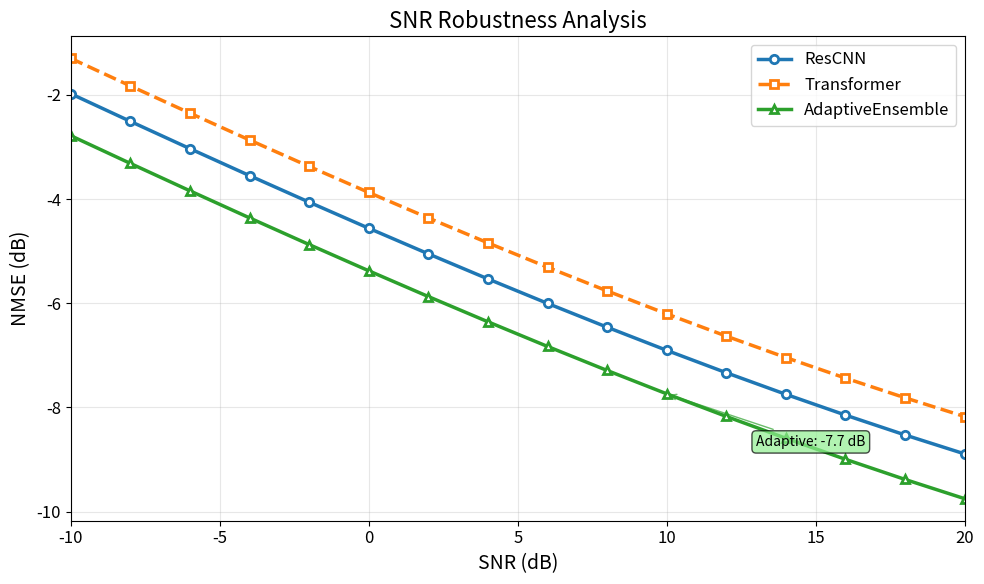

Reproduce this figure in Python.
"""
Robustness Analysis Visualization Module
Plotting functions for SNR robustness and scalability experiments
"""

import matplotlib.pyplot as plt
import numpy as np
from typing import Dict, Optional, Tuple
import os

# Set plotting style
plt.rcParams['font.size'] = 12
plt.rcParams['axes.labelsize'] = 14
plt.rcParams['axes.titlesize'] = 16
plt.rcParams['legend.fontsize'] = 12
plt.rcParams['figure.titlesize'] = 18

def plot_snr_robustness(snr_range: np.ndarray,
                       nmse_results: Dict[str, np.ndarray],
                       save_path: Optional[str] = None,
                       figsize: Tuple[int, int] = (10, 6)) -> None:
    """Plot SNR robustness curve"""
    plt.figure(figsize=figsize)
    
    # Convert NMSE to dB
    colors = {'ResCNN': '#1f77b4', 'Transformer': '#ff7f0e', 'AdaptiveEnsemble': '#2ca02c'}
    markers = {'ResCNN': 'o', 'Transformer': 's', 'AdaptiveEnsemble': '^'}
    linestyles = {'ResCNN': '-', 'Transformer': '--', 'AdaptiveEnsemble': '-'}
    
    for model_name, nmse_values in nmse_results.items():
        if model_name in ['ResCNN', 'Transformer', 'AdaptiveEnsemble']:
            nmse_db = 10 * np.log10(nmse_values + 1e-12)
            plt.plot(snr_range, nmse_db, 
                    color=colors.get(model_name, 'black'),
                    marker=markers.get(model_name, 'o'),
                    linestyle=linestyles.get(model_name, '-'),
                    linewidth=2.5,
                    markersize=6,
                    markerfacecolor='white',
                    markeredgewidth=2,
                    label=model_name)
    
    plt.xlabel('SNR (dB)')
    plt.ylabel('NMSE (dB)')
    plt.title('SNR Robustness Analysis')
    plt.grid(True, alpha=0.3)
    plt.legend(loc='upper right')
    
    # Add performance annotation for key SNR point
    if 'AdaptiveEnsemble' in nmse_results:
        key_snr = 10  # 10 dB SNR
        if key_snr in snr_range:
            idx = np.where(snr_range == key_snr)[0][0]
            ensemble_nmse_db = 10 * np.log10(nmse_results['AdaptiveEnsemble'][idx] + 1e-12)
            plt.annotate(f'Adaptive: {ensemble_nmse_db:.1f} dB',
                        xy=(key_snr, ensemble_nmse_db),
                        xytext=(key_snr + 3, ensemble_nmse_db - 1),
                        arrowprops=dict(arrowstyle='->', color='#2ca02c', alpha=0.7),
                        fontsize=10,
                        bbox=dict(boxstyle="round,pad=0.3", facecolor="lightgreen", alpha=0.7))
    
    plt.xlim(snr_range[0], snr_range[-1])
    plt.tight_layout()
    
    if save_path:
        plt.savefig(save_path, dpi=300, bbox_inches='tight')
        print(f"SNR robustness plot saved: {save_path}")
    
    plt.show()

def plot_antenna_spacing_analysis(spacing_factors: np.ndarray,
                                 nmse_results: Dict[float, Dict[str, float]],
                                 save_path: Optional[str] = None,
                                 figsize: Tuple[int, int] = (10, 6)) -> None:
    """Plot antenna spacing analysis curve"""
    plt.figure(figsize=figsize)
    
    # Organize results by model
    model_results = {}
    for spacing in spacing_factors:
        for model_name, nmse in nmse_results[spacing].items():
            if model_name in ['ResCNN', 'Transformer', 'AdaptiveEnsemble']:
                if model_name not in model_results:
                    model_results[model_name] = []
                model_results[model_name].append(nmse)
    
    colors = {'ResCNN': '#1f77b4', 'Transformer': '#ff7f0e', 'AdaptiveEnsemble': '#2ca02c'}
    markers = {'ResCNN': 'o', 'Transformer': 's', 'AdaptiveEnsemble': '^'}
    linestyles = {'ResCNN': '-', 'Transformer': '--', 'AdaptiveEnsemble': '-'}
    
    for model_name, nmse_values in model_results.items():
        nmse_db = 10 * np.log10(np.array(nmse_values) + 1e-12)
        plt.plot(spacing_factors, nmse_db,
                color=colors.get(model_name, 'black'),
                marker=markers.get(model_name, 'o'),
                linestyle=linestyles.get(model_name, '-'),
                linewidth=2.5,
                markersize=6,
                markerfacecolor='white',
                markeredgewidth=2,
                label=model_name)
    
    plt.xlabel('Antenna Spacing (λ/2)')
    plt.ylabel('NMSE (dB)')
    plt.title('Antenna Spacing Scalability Analysis')
    plt.grid(True, alpha=0.3)
    plt.legend(loc='upper right')
    
    # Add annotation for the trained configuration
    trained_spacing = 0.5  # λ/2
    if trained_spacing in spacing_factors:
        plt.axvline(x=trained_spacing, color='red', linestyle=':', alpha=0.5, linewidth=2)
        plt.text(trained_spacing + 0.01, plt.ylim()[1] - 0.5, 'Training Configuration',
                rotation=90, fontsize=10, color='red', alpha=0.7)
    
    plt.xlim(spacing_factors[0], spacing_factors[-1])
    plt.tight_layout()
    
    if save_path:
        plt.savefig(save_path, dpi=300, bbox_inches='tight')
        print(f"Antenna spacing analysis plot saved: {save_path}")
    
    plt.show()

def plot_spatial_error_distribution(per_antenna_nmse: Dict[str, np.ndarray],
                                   save_path: Optional[str] = None,
                                   figsize: Tuple[int, int] = (12, 6)) -> None:
    """Plot per-antenna spatial error distribution"""
    plt.figure(figsize=figsize)
    
    antenna_indices = np.arange(1, 49)  # 48 predicted antennas
    colors = {'ResCNN': '#1f77b4', 'Transformer': '#ff7f0e', 'AdaptiveEnsemble': '#2ca02c'}
    
    for model_name, nmse_values in per_antenna_nmse.items():
        if model_name in ['ResCNN', 'Transformer', 'AdaptiveEnsemble']:
            nmse_db = 10 * np.log10(nmse_values + 1e-12)
            plt.plot(antenna_indices, nmse_db,
                    color=colors.get(model_name, 'black'),
                    linewidth=2,
                    alpha=0.8,
                    label=model_name)
    
    plt.xlabel('Antenna Index')
    plt.ylabel('NMSE (dB)')
    plt.title('Spatial Error Distribution')
    plt.grid(True, alpha=0.3)
    plt.legend(loc='upper right')
    
    # Add average performance lines
    for model_name, nmse_values in per_antenna_nmse.items():
        if model_name in ['ResCNN', 'Transformer', 'AdaptiveEnsemble']:
            avg_nmse_db = 10 * np.log10(np.mean(nmse_values) + 1e-12)
            plt.axhline(y=avg_nmse_db, color=colors.get(model_name, 'black'),
                       linestyle='--', alpha=0.5, linewidth=1)
    
    plt.xlim(1, 48)
    plt.tight_layout()
    
    if save_path:
        plt.savefig(save_path, dpi=300, bbox_inches='tight')
        print(f"Spatial error distribution plot saved: {save_path}")
    
    plt.show()

def plot_spatial_error_heatmap(per_antenna_nmse: Dict[str, np.ndarray],
                              save_path: Optional[str] = None,
                              figsize: Tuple[int, int] = (15, 4)) -> None:
    """Plot spatial error as heatmap (8x6 antenna grid for 48 antennas)"""
    model_names = [name for name in per_antenna_nmse.keys() if name in ['ResCNN', 'Transformer', 'AdaptiveEnsemble']]
    n_models = len(model_names)
    fig, axes = plt.subplots(1, n_models, figsize=figsize)
    
    if n_models == 1:
        axes = [axes]
    
    # Reshape 48 antennas to 8x6 grid
    for i, model_name in enumerate(model_names):
        nmse_values = per_antenna_nmse[model_name]
        nmse_db = 10 * np.log10(nmse_values + 1e-12)
        
        # Reshape to grid (8x6 = 48)
        nmse_grid = nmse_db.reshape(8, 6)
        
        im = axes[i].imshow(nmse_grid, cmap='viridis', aspect='auto')
        axes[i].set_title(f'{model_name}')
        axes[i].set_xlabel('Antenna Column')
        axes[i].set_ylabel('Antenna Row')
        
        # Add colorbar
        cbar = plt.colorbar(im, ax=axes[i])
        cbar.set_label('NMSE (dB)')
        
        # Add antenna indices as text
        for row in range(8):
            for col in range(6):
                antenna_idx = row * 6 + col + 1
                axes[i].text(col, row, str(antenna_idx), 
                           ha='center', va='center', color='white', fontsize=8)
    
    plt.suptitle('Spatial Error Heatmap')
    plt.tight_layout()
    
    if save_path:
        plt.savefig(save_path, dpi=300, bbox_inches='tight')
        print(f"Spatial error heatmap saved: {save_path}")
    
    plt.show()

def plot_phase_error_distribution(predictions_dict: Dict[str, np.ndarray],
                                 targets: np.ndarray,
                                 save_path: Optional[str] = None,
                                 figsize: Tuple[int, int] = (10, 6),
                                 bins: int = 50) -> None:
    """Plot phase error distribution comparison"""
    plt.figure(figsize=figsize)
    
    colors = {'ResCNN': '#1f77b4', 'Transformer': '#ff7f0e', 'AdaptiveEnsemble': '#2ca02c'}
    
    # Convert targets to complex
    target_complex = targets[:, :, 0] + 1j * targets[:, :, 1]
    target_phase = np.angle(target_complex).flatten()
    
    for model_name, predictions in predictions_dict.items():
        if model_name in ['ResCNN', 'Transformer', 'AdaptiveEnsemble']:
            # Convert predictions to complex
            pred_complex = predictions[:, :, 0] + 1j * predictions[:, :, 1]
            pred_phase = np.angle(pred_complex).flatten()
            
            # Calculate phase error with proper wrapping
            phase_error = pred_phase - target_phase
            phase_error = np.angle(np.exp(1j * phase_error))  # Wrap to [-π, π]
            
            plt.hist(phase_error, bins=bins, alpha=0.6, 
                    color=colors.get(model_name, 'black'),
                    label=f'{model_name} (std: {np.std(phase_error):.3f})',
                    density=True)
    
    plt.xlabel('Phase Error (radians)')
    plt.ylabel('Density')
    plt.title('Phase Error Distribution Comparison')
    plt.grid(True, alpha=0.3)
    plt.legend()
    
    # Add vertical lines at key points
    plt.axvline(x=0, color='red', linestyle='--', alpha=0.5, linewidth=1)
    plt.axvline(x=np.pi/4, color='red', linestyle=':', alpha=0.3, linewidth=1)
    plt.axvline(x=-np.pi/4, color='red', linestyle=':', alpha=0.3, linewidth=1)
    
    plt.xlim(-np.pi, np.pi)
    plt.tight_layout()
    
    if save_path:
        plt.savefig(save_path, dpi=300, bbox_inches='tight')
        print(f"Phase error distribution plot saved: {save_path}")
    
    plt.show()

def plot_error_comparison_histogram(predictions_dict: Dict[str, np.ndarray],
                                   targets: np.ndarray,
                                   error_type: str = 'real',
                                   save_path: Optional[str] = None,
                                   figsize: Tuple[int, int] = (10, 6),
                                   bins: int = 50) -> None:
    """Plot error distribution comparison histogram"""
    plt.figure(figsize=figsize)
    
    colors = {'ResCNN': '#1f77b4', 'Transformer': '#ff7f0e', 'AdaptiveEnsemble': '#2ca02c'}
    
    for model_name, predictions in predictions_dict.items():
        if model_name in ['ResCNN', 'Transformer', 'AdaptiveEnsemble']:
            if error_type == 'real':
                error = (predictions[:, :, 0] - targets[:, :, 0]).flatten()
                xlabel = 'Real Part Error'
            elif error_type == 'imag':
                error = (predictions[:, :, 1] - targets[:, :, 1]).flatten()
                xlabel = 'Imaginary Part Error'
            elif error_type == 'magnitude':
                pred_complex = predictions[:, :, 0] + 1j * predictions[:, :, 1]
                target_complex = targets[:, :, 0] + 1j * targets[:, :, 1]
                error = (np.abs(pred_complex) - np.abs(target_complex)).flatten()
                xlabel = 'Magnitude Error'
            else:
                raise ValueError("error_type must be 'real', 'imag', or 'magnitude'")
            
            plt.hist(error, bins=bins, alpha=0.6,
                    color=colors.get(model_name, 'black'),
                    label=f'{model_name} (std: {np.std(error):.3f})',
                    density=True)
    
    plt.xlabel(xlabel)
    plt.ylabel('Density')
    plt.title(f'{xlabel} Distribution Comparison')
    plt.grid(True, alpha=0.3)
    plt.legend()
    
    # Add vertical line at zero error
    plt.axvline(x=0, color='red', linestyle='--', alpha=0.5, linewidth=1)
    
    plt.tight_layout()
    
    if save_path:
        plt.savefig(save_path, dpi=300, bbox_inches='tight')
        print(f"{error_type.capitalize()} error comparison plot saved: {save_path}")
    
    plt.show()

def create_all_robustness_plots(results_dict: Dict, 
                               predictions_dict: Dict[str, np.ndarray],
                               targets: np.ndarray,
                               save_dir: str = "results") -> None:
    """Create all robustness analysis plots"""
    os.makedirs(save_dir, exist_ok=True)
    
    # SNR robustness plot
    if 'snr_robustness' in results_dict:
        snr_data = results_dict['snr_robustness']
        plot_snr_robustness(
            snr_data['snr_range'],
            snr_data['nmse_results'],
            save_path=os.path.join(save_dir, "snr_robustness.png")
        )
    
    # Antenna spacing analysis plot
    if 'antenna_spacing' in results_dict:
        spacing_data = results_dict['antenna_spacing']
        plot_antenna_spacing_analysis(
            spacing_data['spacing_factors'],
            spacing_data['nmse_results'],
            save_path=os.path.join(save_dir, "antenna_spacing_analysis.png")
        )
    
    # Spatial error plots
    if 'spatial_error' in results_dict:
        plot_spatial_error_distribution(
            results_dict['spatial_error'],
            save_path=os.path.join(save_dir, "spatial_error_distribution.png")
        )
        
        plot_spatial_error_heatmap(
            results_dict['spatial_error'],
            save_path=os.path.join(save_dir, "spatial_error_heatmap.png")
        )
    
    # Phase error distribution (only if predictions are available)
    if predictions_dict and targets is not None:
        filtered_predictions = {k: v for k, v in predictions_dict.items() 
                              if k in ['ResCNN', 'Transformer', 'AdaptiveEnsemble']}
        if filtered_predictions:
            plot_phase_error_distribution(
                filtered_predictions,
                targets,
                save_path=os.path.join(save_dir, "phase_error_distribution.png")
            )
            
            # Error comparison histograms
            for error_type in ['real', 'imag', 'magnitude']:
                plot_error_comparison_histogram(
                    filtered_predictions,
                    targets,
                    error_type=error_type,
                    save_path=os.path.join(save_dir, f"{error_type}_error_comparison.png")
                )

if __name__ == "__main__":
    # Test plotting functions with dummy data
    print("Testing robustness visualization functions...")
    
    # Dummy SNR robustness data
    snr_range = np.arange(-10, 21, 2)
    nmse_results = {
        'ResCNN': 0.3 * np.exp(-snr_range/15) + 0.05,
        'Transformer': 0.35 * np.exp(-snr_range/15) + 0.06,
        'AdaptiveEnsemble': 0.25 * np.exp(-snr_range/15) + 0.04
    }
    plot_snr_robustness(snr_range, nmse_results)
    
    print("Robustness visualization test completed!")